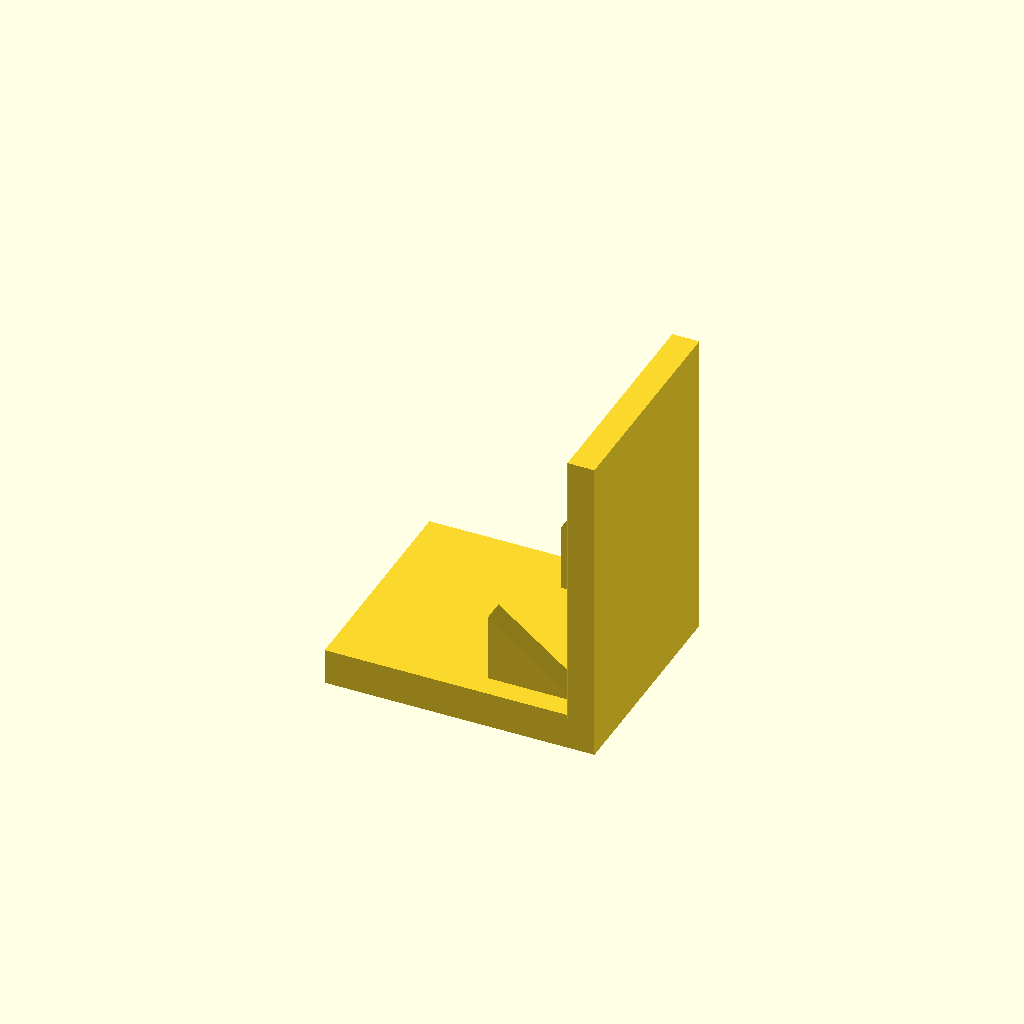
Cell 1: the model at its default parameters.
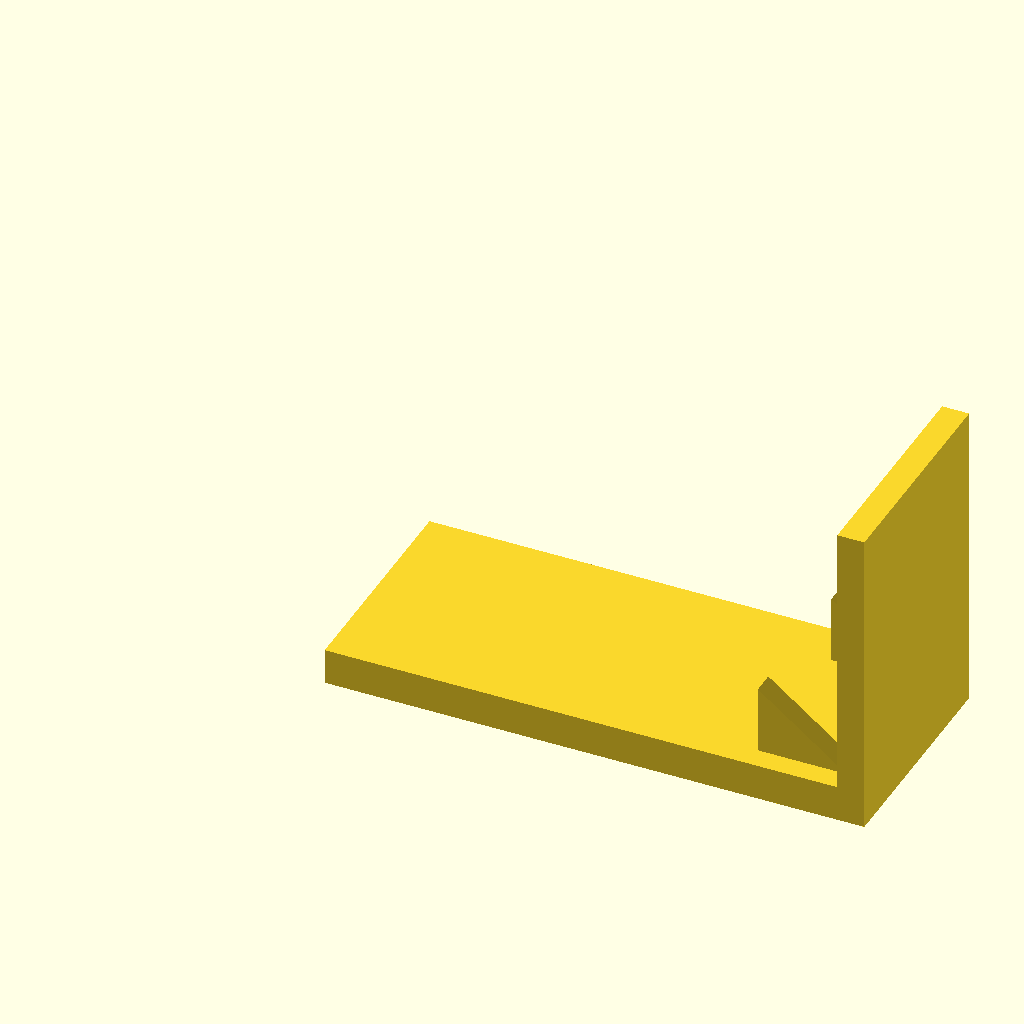
Cell 2 — base_l set to 120, the other parameters unchanged.
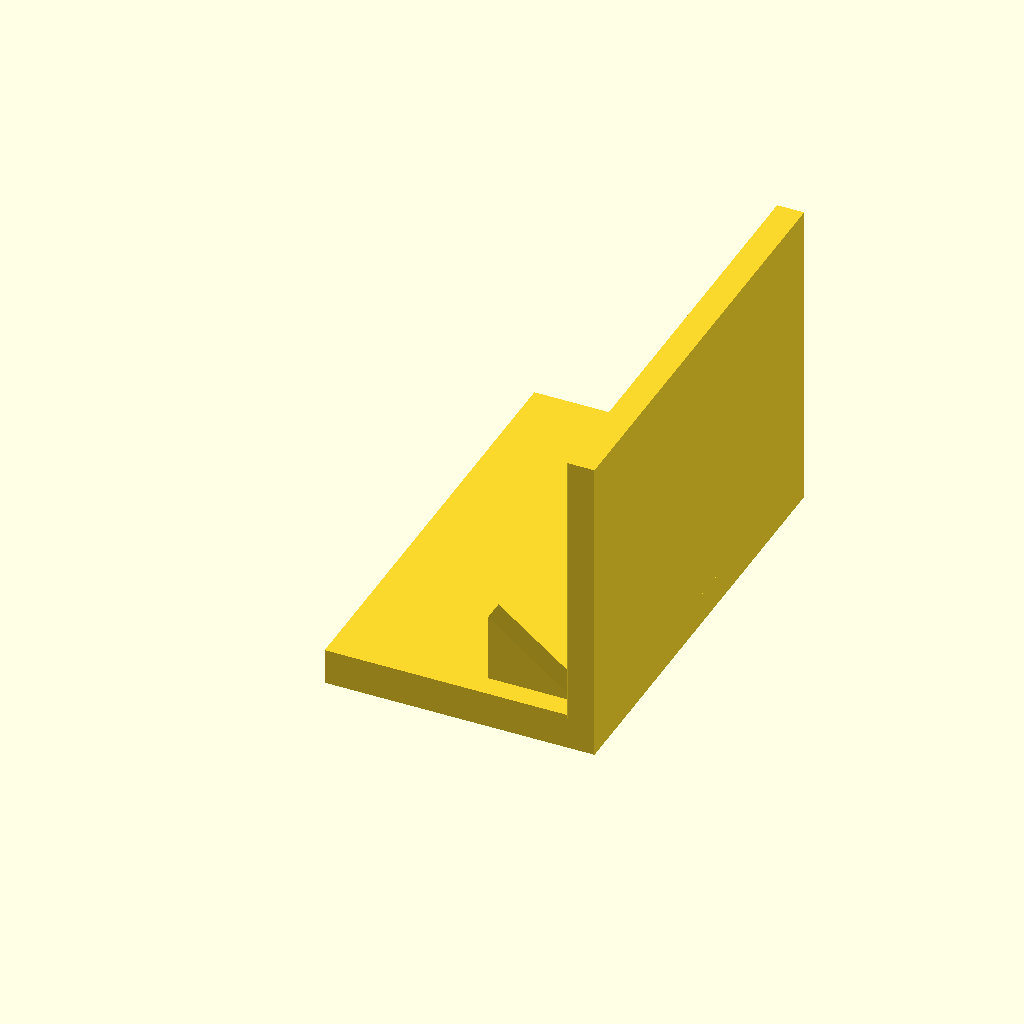
Cell 3 — base_w set to 100, the other parameters unchanged.
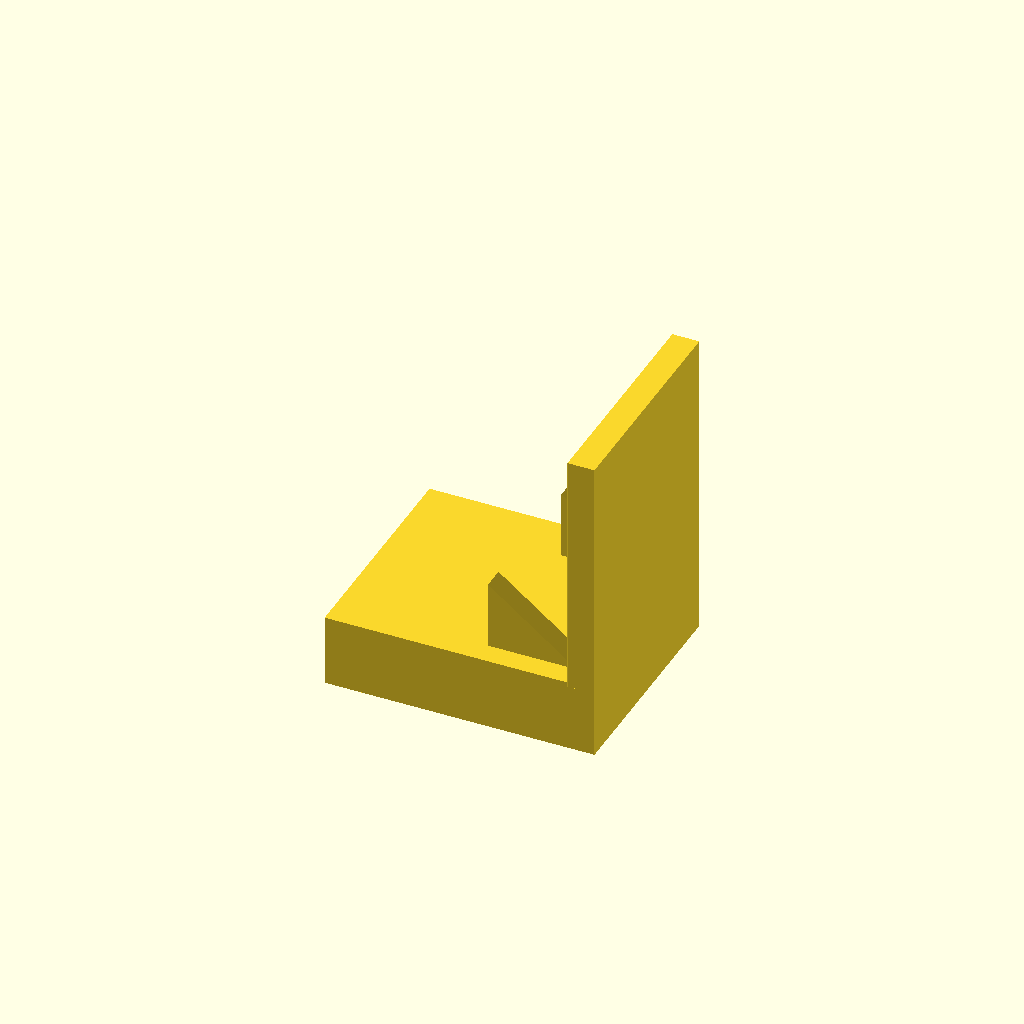
Cell 4: base_t = 16 (everything else at default).
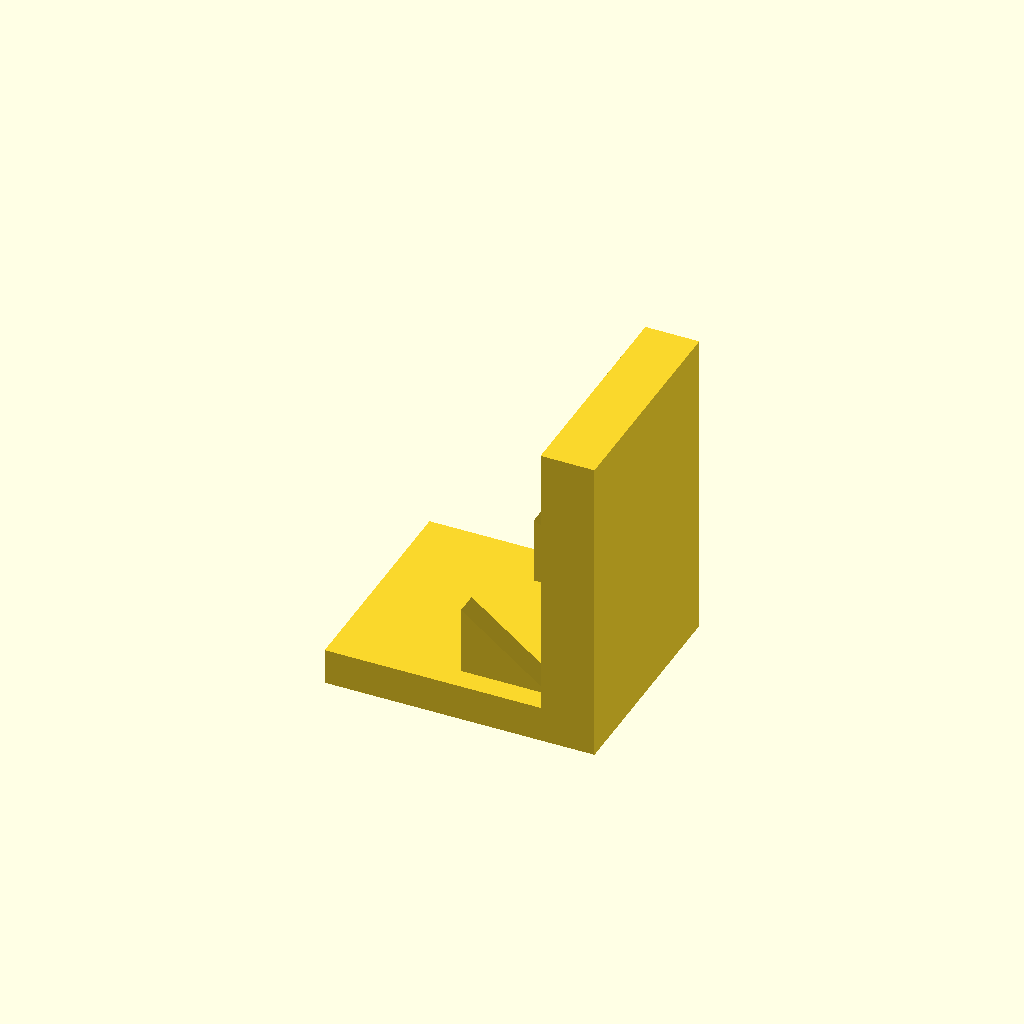
Cell 5: plate_t = 12 (everything else at default).
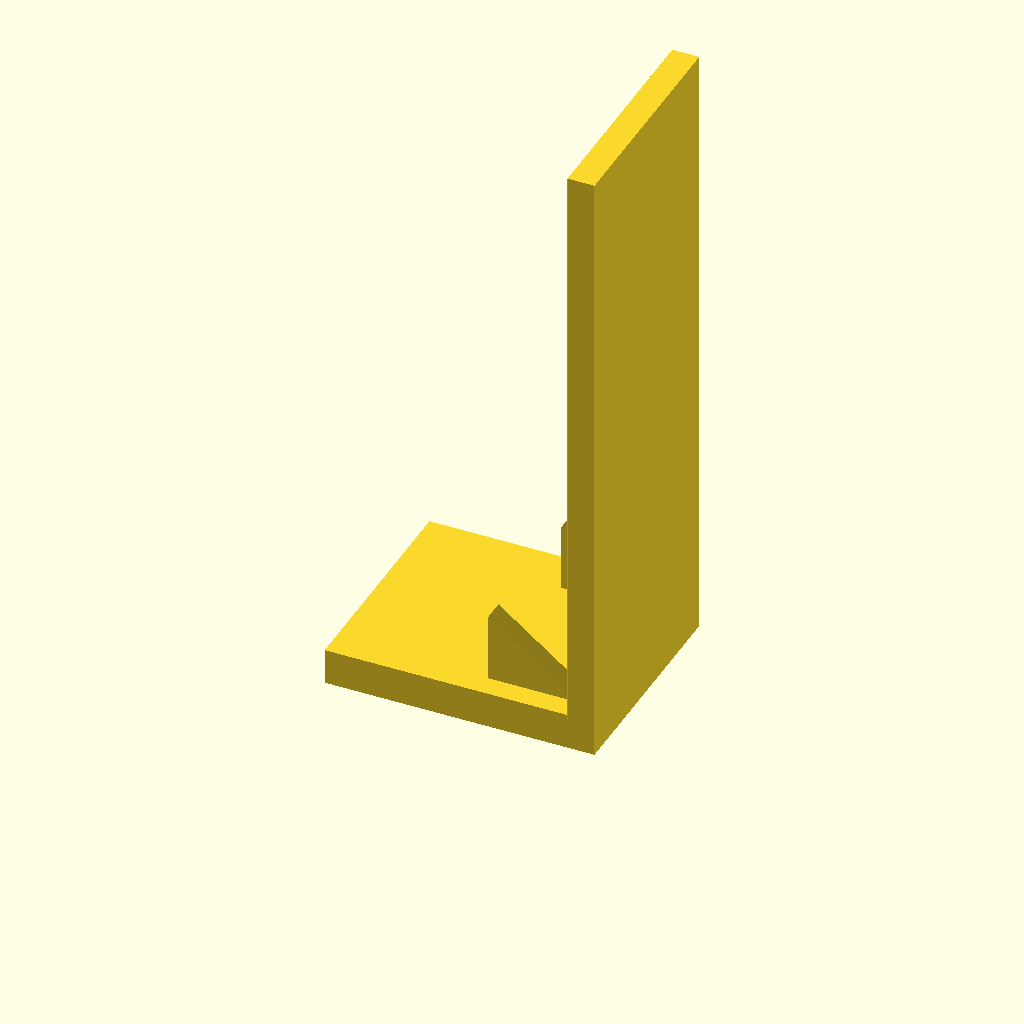
Cell 6: the same model with plate_h = 140.
All cells are drawn from one camera (rotation 55°, 0°, 25°, orthographic, colour scheme Cornfield), so only the parameter changes between them.
OpenSCAD source file optional_data/data/solid3/ribbracket/part_0134.scad:
$fn = 32;

// ----------------------------------------------------------------------
// Rib bracket: 2-gusset L bracket
// ----------------------------------------------------------------------

// --- parameters (mm) ---
base_l = 60;              // foot length, X
base_w = 50;              // foot width, Y
base_t = 8;               // foot thickness
plate_t = 6;              // upright plate thickness
plate_h = 70;             // overall height
gus_l = 20;               // gusset leg along the foot
gus_h = 16;               // gusset height
gus_t = 5;                // gusset thickness
gus_edge = 5;             // gusset margin from the foot edge
n_gus = 2;                // gusset count

gus_pitch = (base_w - 2 * gus_edge - gus_t) / (n_gus - 1);  // gusset pitch

union() {
  cube([base_l, base_w, base_t]);
  translate([base_l - plate_t, 0, base_t - 1])
    cube([plate_t, base_w, plate_h - base_t + 1]);
  for (i = [0 : n_gus - 1])
    translate([base_l - plate_t - gus_l, gus_edge + i * gus_pitch, base_t - 1])
      rotate([-90, 0, 0])
        linear_extrude(height = gus_t)
          polygon(points = [[0, 0], [gus_l + 1, 0], [0, -gus_h]]);
}
Customizer parameters (derived from the source; name, type, default, range or options):
base_l: number, default 60
base_w: number, default 50
base_t: number, default 8
plate_t: number, default 6
plate_h: number, default 70
gus_l: number, default 20
gus_h: number, default 16
gus_t: number, default 5
gus_edge: number, default 5
n_gus: number, default 2
